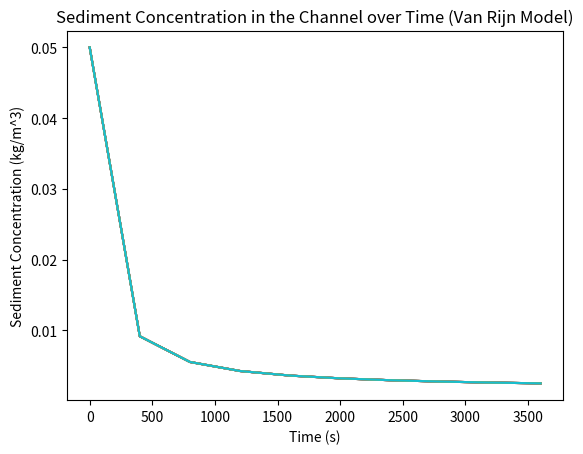

This figure's Python source:
import numpy as np
import matplotlib.pyplot as plt
from scipy.integrate import odeint

# Constants
g = 9.81  # Acceleration due to gravity (m/s^2)

# Sediment properties
sediment_density = 2650  # Sediment density (kg/m^3)
sediment_diameter = 0.002  # Sediment diameter (m)
settling_velocity = 0.1  # Sediment settling velocity (m/s)

# Fluid properties
fluid_density = 1000  # Fluid density (kg/m^3)

# Channel properties
channel_length = 1000  # Length of the channel (m)
channel_width = 5  # Width of the channel (m)
channel_slope = 0.001  # Slope of the channel (dimensionless)
channel_flow_velocity = 2  # Flow velocity in the channel (m/s)

# Van Rijn model parameters
alpha = 0.055  # Empirical coefficient
beta = 0.085  # Empirical coefficient
p = 1.3  # Exponent for bed load sediment transport
q = 2.5  # Exponent for suspended load sediment transport

# Critical shear stress calculation
tau_c = (sediment_density - fluid_density) * g * sediment_diameter

# Function to compute sediment concentration change over time using Van Rijn model
def sediment_transport(concentration, t):
    # Compute shear stress using Manning's equation (simplified)
    flow_area = channel_width * concentration
    hydraulic_radius = flow_area / (2 * (channel_width + concentration))
    tau = (1 / channel_slope) * (channel_flow_velocity ** 2) * (hydraulic_radius ** (2/3))

    # Define the dimensionless coefficient C for sediment characteristics and bed roughness
    C = 0.025  # You may adjust this value based on your specific case and data

    # Compute total sediment transport rate using the Van Rijn equation
    q_s = (alpha * channel_flow_velocity * C / sediment_density) * (tau - tau_c) ** p * \
          np.sqrt(tau / fluid_density) + (beta * channel_flow_velocity * C / sediment_density) * (tau - tau_c) ** q

    # Compute sediment concentration change using Exner equation
    d_concentration_dt = - q_s / (channel_length * channel_width)

    return d_concentration_dt

# Initial sediment concentration
initial_sediment_concentration = 0.05  # Choose an appropriate initial value (kg/m^3)

# Time steps
t_steps = 10
t_end = 3600  # Total simulation time (s)
time = np.linspace(0, t_end, t_steps)

# Initial sediment concentration distribution
initial_sediment_concentration = np.full(t_steps, initial_sediment_concentration)

# Numerical integration using scipy's odeint
sediment_concentration_result = odeint(sediment_transport, initial_sediment_concentration, time)

# Plot the results
plt.plot(time, sediment_concentration_result)
plt.xlabel('Time (s)')
plt.ylabel('Sediment Concentration (kg/m^3)')
plt.title('Sediment Concentration in the Channel over Time (Van Rijn Model)')
plt.show()
